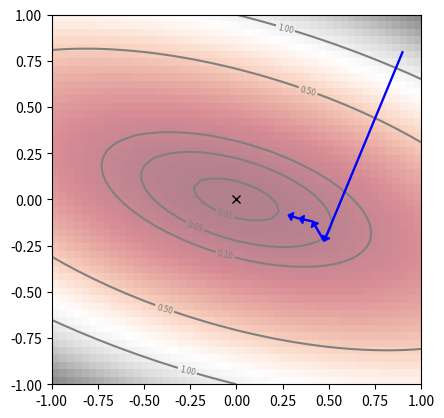

Python code for this plot:
%matplotlib inline
import matplotlib.pyplot as plt
import numpy as np

p_f = 0.5  # some parameter changing the shape of the function
# Quadratic function
def f(x, y):
    return (p_f*x)**2 + y**2 + p_f*x*y
# Gradient of the function
def df(x, y):
    return (p_f**2)*2*x + p_f*y, 2*y + p_f*x, 

# Learning rate
eta = 0.5
# Numer of steps
n_iter = 4

r = 1.  # we will plot the function over x, y in [-r, r]

# Define starting point in the upper right corner of plot
xi = 0.9*r  
yi = 0.8*r
p_x = [xi]  # list of x-values
p_y = [yi]  # list of y-values

# Do steepest descent optimization:
for i in range(n_iter):
    dx, dy = df(xi, yi)  # compute gradient
    xi -= eta * dx  # update x-coordinate
    yi -= eta * dy  # update y-coordinate
    p_x.append(xi)  # store x-coordinate
    p_y.append(yi)  # store y-coordinate
    

# Make contour plot
x = np.linspace(-r, r, 50)
y = np.linspace(-r, r, 50)

X, Y = np.meshgrid(x, y)
Z = f(X, Y)
contours = plt.contour(X, Y, Z, [0.01, 0.05, 0.1, 0.5, 1.], colors='grey')
plt.clabel(contours, inline=True, fontsize=6)
plt.imshow(Z, extent=[-r, r, -r, r], origin='lower', cmap='RdGy', alpha=0.5)

# Add optimum
plt.plot(0, 0, 'x', c='k')

# Plot gradient steps
for i in range(n_iter):
    plt.arrow(p_x[i], p_y[i], p_x[i+1]-p_x[i], p_y[i+1]-p_y[i], width=.005, head_width=.045, head_length=.025, length_includes_head=True, fc='b', ec='b', zorder=10)